The GitHub repository arsalannkhann/Brain-Tumor-Detection contains a labelled image folder "Dataset" with 4 categories: glioma, meningioma, no tumor, pituitary tumor. Examples follow, each with its label.

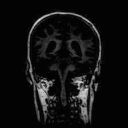
Label: no tumor

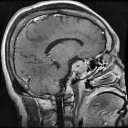
Label: pituitary tumor

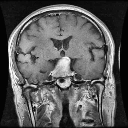
Label: pituitary tumor

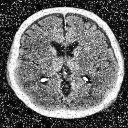
Label: no tumor

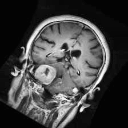
Label: meningioma

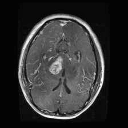
Label: glioma
